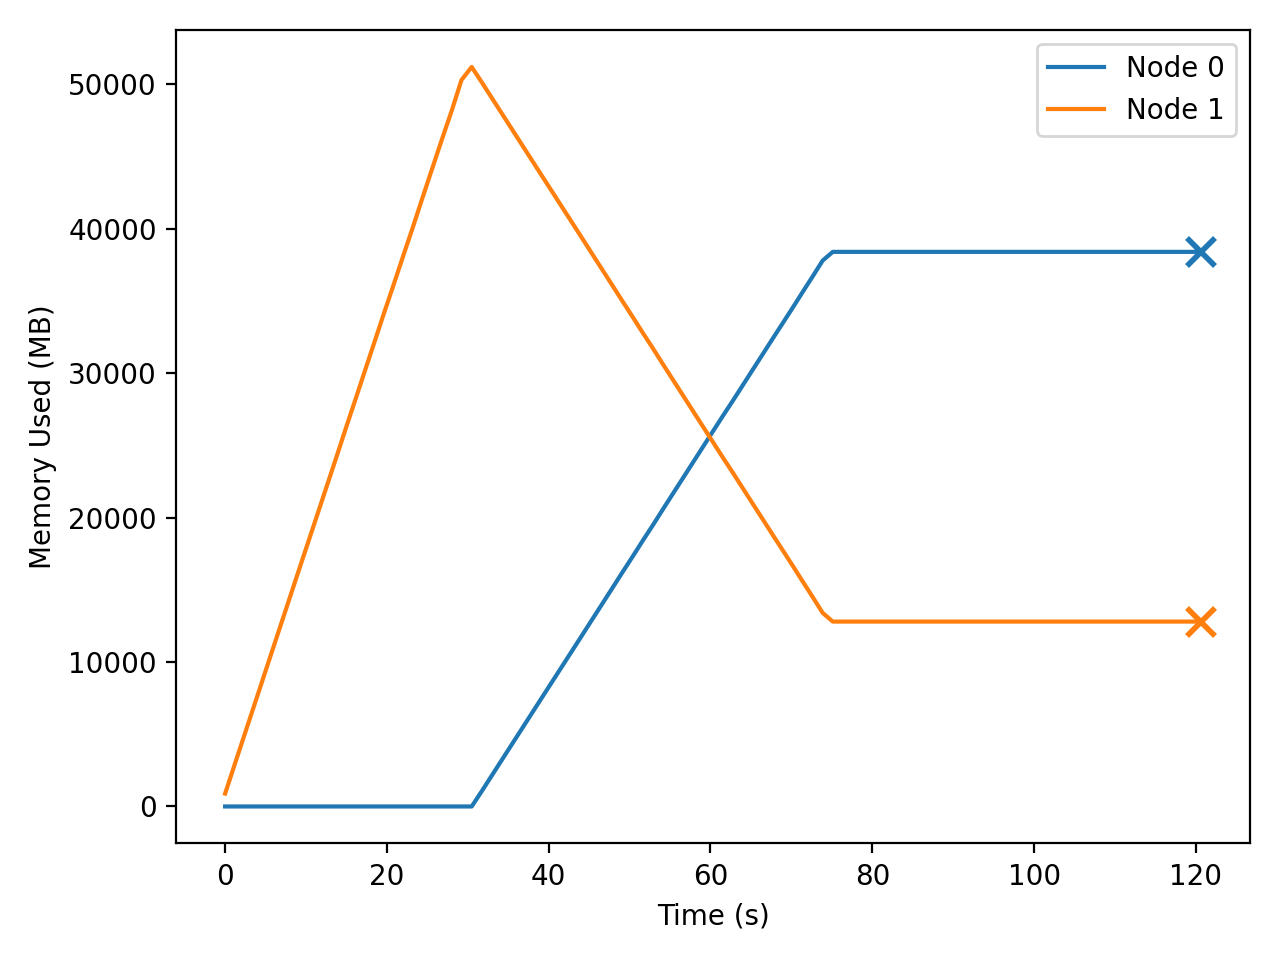

Data behind this chart, as committed beside it:
t_seconds, iso_time, node, private_mb
0.014, 2025-12-21T02:12:10, 0, 0.14
0.014, 2025-12-21T02:12:10, 1, 892.4
1.023, 2025-12-21T02:12:11, 0, 0.14
1.023, 2025-12-21T02:12:11, 1, 2610
2.043, 2025-12-21T02:12:12, 0, 0.14
2.043, 2025-12-21T02:12:12, 1, 4344
3.073, 2025-12-21T02:12:13, 0, 0.14
3.073, 2025-12-21T02:12:13, 1, 6089
4.110, 2025-12-21T02:12:14, 0, 0.14
4.110, 2025-12-21T02:12:14, 1, 7845
5.155, 2025-12-21T02:12:15, 0, 0.14
5.155, 2025-12-21T02:12:15, 1, 9625
6.215, 2025-12-21T02:12:16, 0, 0.14
6.215, 2025-12-21T02:12:16, 1, 11421
7.284, 2025-12-21T02:12:17, 0, 0.14
7.284, 2025-12-21T02:12:17, 1, 13233
8.363, 2025-12-21T02:12:18, 0, 0.14
8.363, 2025-12-21T02:12:18, 1, 15062
9.452, 2025-12-21T02:12:19, 0, 0.14
9.452, 2025-12-21T02:12:19, 1, 16908
10.55, 2025-12-21T02:12:20, 0, 0.14
10.55, 2025-12-21T02:12:20, 1, 18759
11.65, 2025-12-21T02:12:21, 0, 0.14
11.65, 2025-12-21T02:12:21, 1, 20616
12.76, 2025-12-21T02:12:23, 0, 0.14
12.76, 2025-12-21T02:12:23, 1, 22488
13.88, 2025-12-21T02:12:24, 0, 0.14
13.88, 2025-12-21T02:12:24, 1, 24374
15, 2025-12-21T02:12:25, 0, 0.14
15, 2025-12-21T02:12:25, 1, 26300
16.15, 2025-12-21T02:12:26, 0, 0.14
16.15, 2025-12-21T02:12:26, 1, 28232
17.3, 2025-12-21T02:12:27, 0, 0.14
17.3, 2025-12-21T02:12:27, 1, 30189
18.47, 2025-12-21T02:12:28, 0, 0.14
18.47, 2025-12-21T02:12:28, 1, 32160
19.65, 2025-12-21T02:12:30, 0, 0.14
19.65, 2025-12-21T02:12:30, 1, 34157
20.84, 2025-12-21T02:12:31, 0, 0.14
20.84, 2025-12-21T02:12:31, 1, 36129
22.02, 2025-12-21T02:12:32, 0, 0.14
22.02, 2025-12-21T02:12:32, 1, 38114
23.2, 2025-12-21T02:12:33, 0, 0.14
23.2, 2025-12-21T02:12:33, 1, 40084
24.38, 2025-12-21T02:12:34, 0, 0.14
24.38, 2025-12-21T02:12:34, 1, 42099
25.59, 2025-12-21T02:12:35, 0, 0.14
25.59, 2025-12-21T02:12:35, 1, 44131
26.8, 2025-12-21T02:12:37, 0, 0.14
26.8, 2025-12-21T02:12:37, 1, 46177
28.02, 2025-12-21T02:12:38, 0, 0.14
28.02, 2025-12-21T02:12:38, 1, 48183
29.22, 2025-12-21T02:12:39, 0, 0.14
29.22, 2025-12-21T02:12:39, 1, 50298
30.49, 2025-12-21T02:12:40, 0, 0.14
30.49, 2025-12-21T02:12:40, 1, 51202
31.76, 2025-12-21T02:12:42, 0, 1081
31.76, 2025-12-21T02:12:42, 1, 50121
33.01, 2025-12-21T02:12:43, 0, 2170
33.01, 2025-12-21T02:12:43, 1, 49032
... 142 more rows
